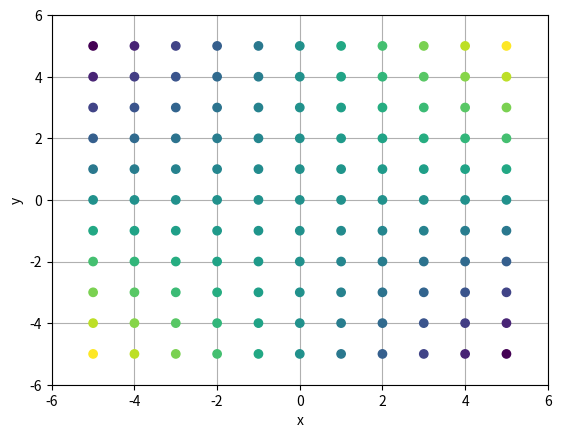

Python code for this plot:
import numpy as np

import matplotlib as mpl
import matplotlib.pyplot as plt
from mpl_toolkits.mplot3d import Axes3D


x = np.linspace(-5,5,11)
y = np.linspace(-5,5,11)
XX,YY = np.meshgrid(x,y)

ZZ = XX*YY

for ii,val in enumerate(ZZ.flatten()):
    print(f"({XX.flatten()[ii]},{YY.flatten()[ii]}) -> {ZZ.flatten()[ii]}")
    print(f"({XX.flatten()[ii]},{YY.flatten()[ii]}) -> {val}")

    # You'll need to play around with array ordering to start in upper left corner
    # and make sure you have the correct values (Check edge-cases like asymmetric patterns to verify)
    # UL Pixel->(0,0) so start algorithm in UL Corner->(-5,5)


## PLOT SETUP
fig = plt.figure()
ax = fig.add_subplot(111)
ax.scatter(XX.flatten(),YY.flatten(),c=ZZ.flatten())
# ax.scatter(XX.flatten()[0:3],YY.flatten()[0:3],c=ZZ.flatten()[0:3])


ax.set_xlim(-6,6)
ax.set_ylim(-6,6)

ax.set_xlabel("x")
ax.set_ylabel("y")

ax.grid()
ax.set_axisbelow(True)

plt.show()
